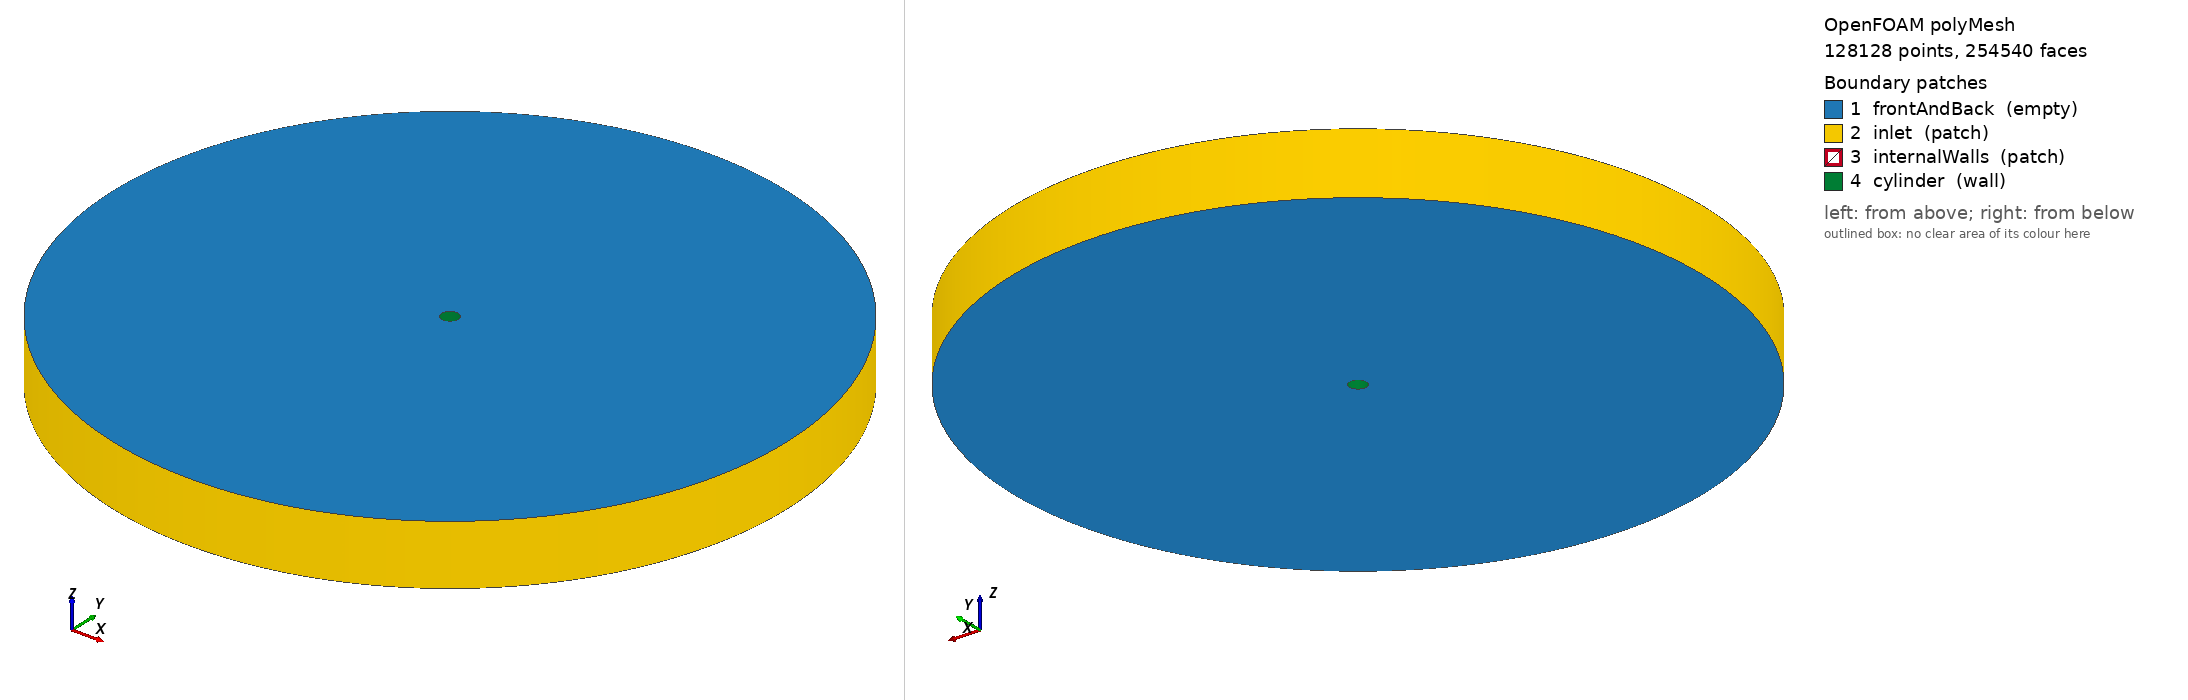

OpenFOAM case: the committed polyMesh, 128128 points, 254540 faces. Boundary patches (legend numbers): 1 frontAndBack (empty), 2 inlet (patch), 3 internalWalls (patch), 4 cylinder (wall). Left view from above one corner, right view from below the opposite corner. Boundary conditions: 5 field file(s) under 0/; 4 of 4 drawn patches have an entry in a shipped field file.

=== constant/polyMesh/boundary ===
/*--------------------------------*- C++ -*----------------------------------*\
  =========                 |
  \\      /  F ield         | OpenFOAM: The Open Source CFD Toolbox
   \\    /   O peration     | Website:  https://openfoam.org
    \\  /    A nd           | Version:  9
     \\/     M anipulation  |
\*---------------------------------------------------------------------------*/
FoamFile
{
    version     2.0;
    format      ascii;
    class       polyBoundaryMesh;
    location    "constant/polyMesh";
    object      boundary;
}
// * * * * * * * * * * * * * * * * * * * * * * * * * * * * * * * * * * * * * //

4
(
    frontAndBack
    {
        type            empty;
        physicalType    empty;
        nFaces          126984;
        startFace       126412;
    }
    inlet
    {
        type            patch;
        physicalType    patch;
        nFaces          572;
        startFace       253396;
    }
    internalWalls
    {
        type            patch;
        physicalType    patch;
        nFaces          0;
        startFace       253968;
    }
    cylinder
    {
        type            wall;
        physicalType    wall;
        nFaces          572;
        startFace       253968;
    }
)

// ************************************************************************* //


=== system/controlDict ===
/*--------------------------------*- C++ -*----------------------------------*\
  =========                 |
  \\      /  F ield         | OpenFOAM: The Open Source CFD Toolbox
   \\    /   O peration     | Website:  https://openfoam.org
    \\  /    A nd           | Version:  9
     \\/     M anipulation  |
\*---------------------------------------------------------------------------*/
FoamFile
{
    version     2.0;
    format      ascii;
    class       dictionary;
    location    "system";
    object      controlDict;
}
// * * * * * * * * * * * * * * * * * * * * * * * * * * * * * * * * * * * * * //

application     pisoFoam;

startFrom       latestTime;

startTime       0;

stopAt          endTime;

endTime         5;

deltaT          0.0000001;

writeControl    adjustableRunTime;

writeInterval   0.01;

purgeWrite      0;

writeFormat     ascii;

writePrecision  6;

writeCompression off;

timeFormat      general;

timePrecision   6;

adjustTimeStep yes;

runTimeModifiable true;

maxCo 1.0;


// ************************************************************************* //


=== 0/U ===
/*--------------------------------*- C++ -*----------------------------------*\
  =========                 |
  \\      /  F ield         | OpenFOAM: The Open Source CFD Toolbox
   \\    /   O peration     | Website:  https://openfoam.org
    \\  /    A nd           | Version:  9
     \\/     M anipulation  |
\*---------------------------------------------------------------------------*/
FoamFile
{
    version     2.0;
    format      ascii;
    class       volVectorField;
    location    "0";
    object      U;
}
// * * * * * * * * * * * * * * * * * * * * * * * * * * * * * * * * * * * * * //

dimensions      [0 1 -1 0 0 0 0];

internalField   uniform (1.0 0 0);

boundaryField
{
    frontAndBack
    {
        type            empty;
    }
    internalWalls
    {
        type            zeroGradient;
    }
    inlet
    {
        type            freestream;
        freestreamValue $internalField;
    }
    cylinder
    {
        type            noSlip;
    }
}

// ************************************************************************* //


=== 0/k ===
/*--------------------------------*- C++ -*----------------------------------*\
| =========                 |                                                 |
| \\      /  F ield         | OpenFOAM: The Open Source CFD Toolbox           |
|  \\    /   O peration     | Version:  2.3.1                                 |
|   \\  /    A nd           | Web:      www.OpenFOAM.org                      |
|    \\/     M anipulation  |                                                 |
\*---------------------------------------------------------------------------*/
FoamFile
{
    version     2.0;
    format      ascii;
    class       volScalarField;
    location    "0";
    object      k;
}
// * * * * * * * * * * * * * * * * * * * * * * * * * * * * * * * * * * * * * //

dimensions      [0 2 -2 0 0 0 0];

internalField   uniform 0.00325;

boundaryField
{
    frontAndBack
    {
        type            empty;
    }
    inlet
    {
        type            freestream;
        freestreamValue uniform 0.00325;
    }
    
    internalWalls
    {
        type            zeroGradient;
    }
    
    cylinder
    {
        type            kqRWallFunction;
        value           uniform 0;
    }
}


// ************************************************************************* //


=== 0/nut ===
/*--------------------------------*- C++ -*----------------------------------*\
| =========                 |                                                 |
| \\      /  F ield         | OpenFOAM: The Open Source CFD Toolbox           |
|  \\    /   O peration     | Version:  2.3.1                                 |
|   \\  /    A nd           | Web:      www.OpenFOAM.org                      |
|    \\/     M anipulation  |                                                 |
\*---------------------------------------------------------------------------*/
FoamFile
{
    version     2.0;
    format      ascii;
    class       volScalarField;
    location    "0";
    object      nut;
}
// * * * * * * * * * * * * * * * * * * * * * * * * * * * * * * * * * * * * * //

dimensions      [0 2 -1 0 0 0 0];

internalField   uniform 0;

boundaryField
{
    frontAndBack
    {
        type            empty;
    }
    inlet
    {
        type            freestream;
        freestreamValue uniform 0.14;
    }
    internalWalls
    {
        type            zeroGradient;
    }
    cylinder
    {
        type            nutkWallFunction;
        value           uniform 0;
    }
}


// ************************************************************************* //


=== 0/omega ===
/*--------------------------------*- C++ -*----------------------------------*\
  =========                 |
  \\      /  F ield         | OpenFOAM: The Open Source CFD Toolbox
   \\    /   O peration     | Website:  https://openfoam.org
    \\  /    A nd           | Version:  7  
     \\/     M anipulation  |
\*---------------------------------------------------------------------------*/
FoamFile
{
    version     2.0;
    format      ascii;
    class       volScalarField;
    location    "0";
    object      omega;
}
// * * * * * * * * * * * * * * * * * * * * * * * * * * * * * * * * * * * * * //

dimensions      [0 0 -1 0 0 0 0];

internalField   uniform 2.601665;

boundaryField
{
    frontAndBack
    {
        type            empty;
    }
    inlet
    {
        type            freestream;
        freestreamValue uniform 2.601665;
    }
    internalWalls
    {
        type            zeroGradient;
    }
    cylinder
    {
        type            omegaWallFunction;
        value           uniform 0;
    }
}


// ************************************************************************* //


=== 0/p ===
/*--------------------------------*- C++ -*----------------------------------*\
  =========                 |
  \\      /  F ield         | OpenFOAM: The Open Source CFD Toolbox
   \\    /   O peration     | Website:  https://openfoam.org
    \\  /    A nd           | Version:  9
     \\/     M anipulation  |
\*---------------------------------------------------------------------------*/
FoamFile
{
    version     2.0;
    format      ascii;
    class       volScalarField;
    object      p;
}
// * * * * * * * * * * * * * * * * * * * * * * * * * * * * * * * * * * * * * //

dimensions      [0 2 -2 0 0 0 0];

internalField   uniform 0;

boundaryField
{    
    frontAndBack
    {
        type            empty;
    }
    inlet
    {
        type            freestreamPressure;
        freestreamValue uniform 0;
    }
    internalWalls
    {
        type            zeroGradient;
    }
    cylinder
    {
        type            zeroGradient;
    }
}


// ************************************************************************* //


Also in the case, not shown: constant/polyMesh/faces (numeric list); constant/polyMesh/neighbour (numeric list); constant/polyMesh/owner (numeric list); constant/polyMesh/points (numeric list).
